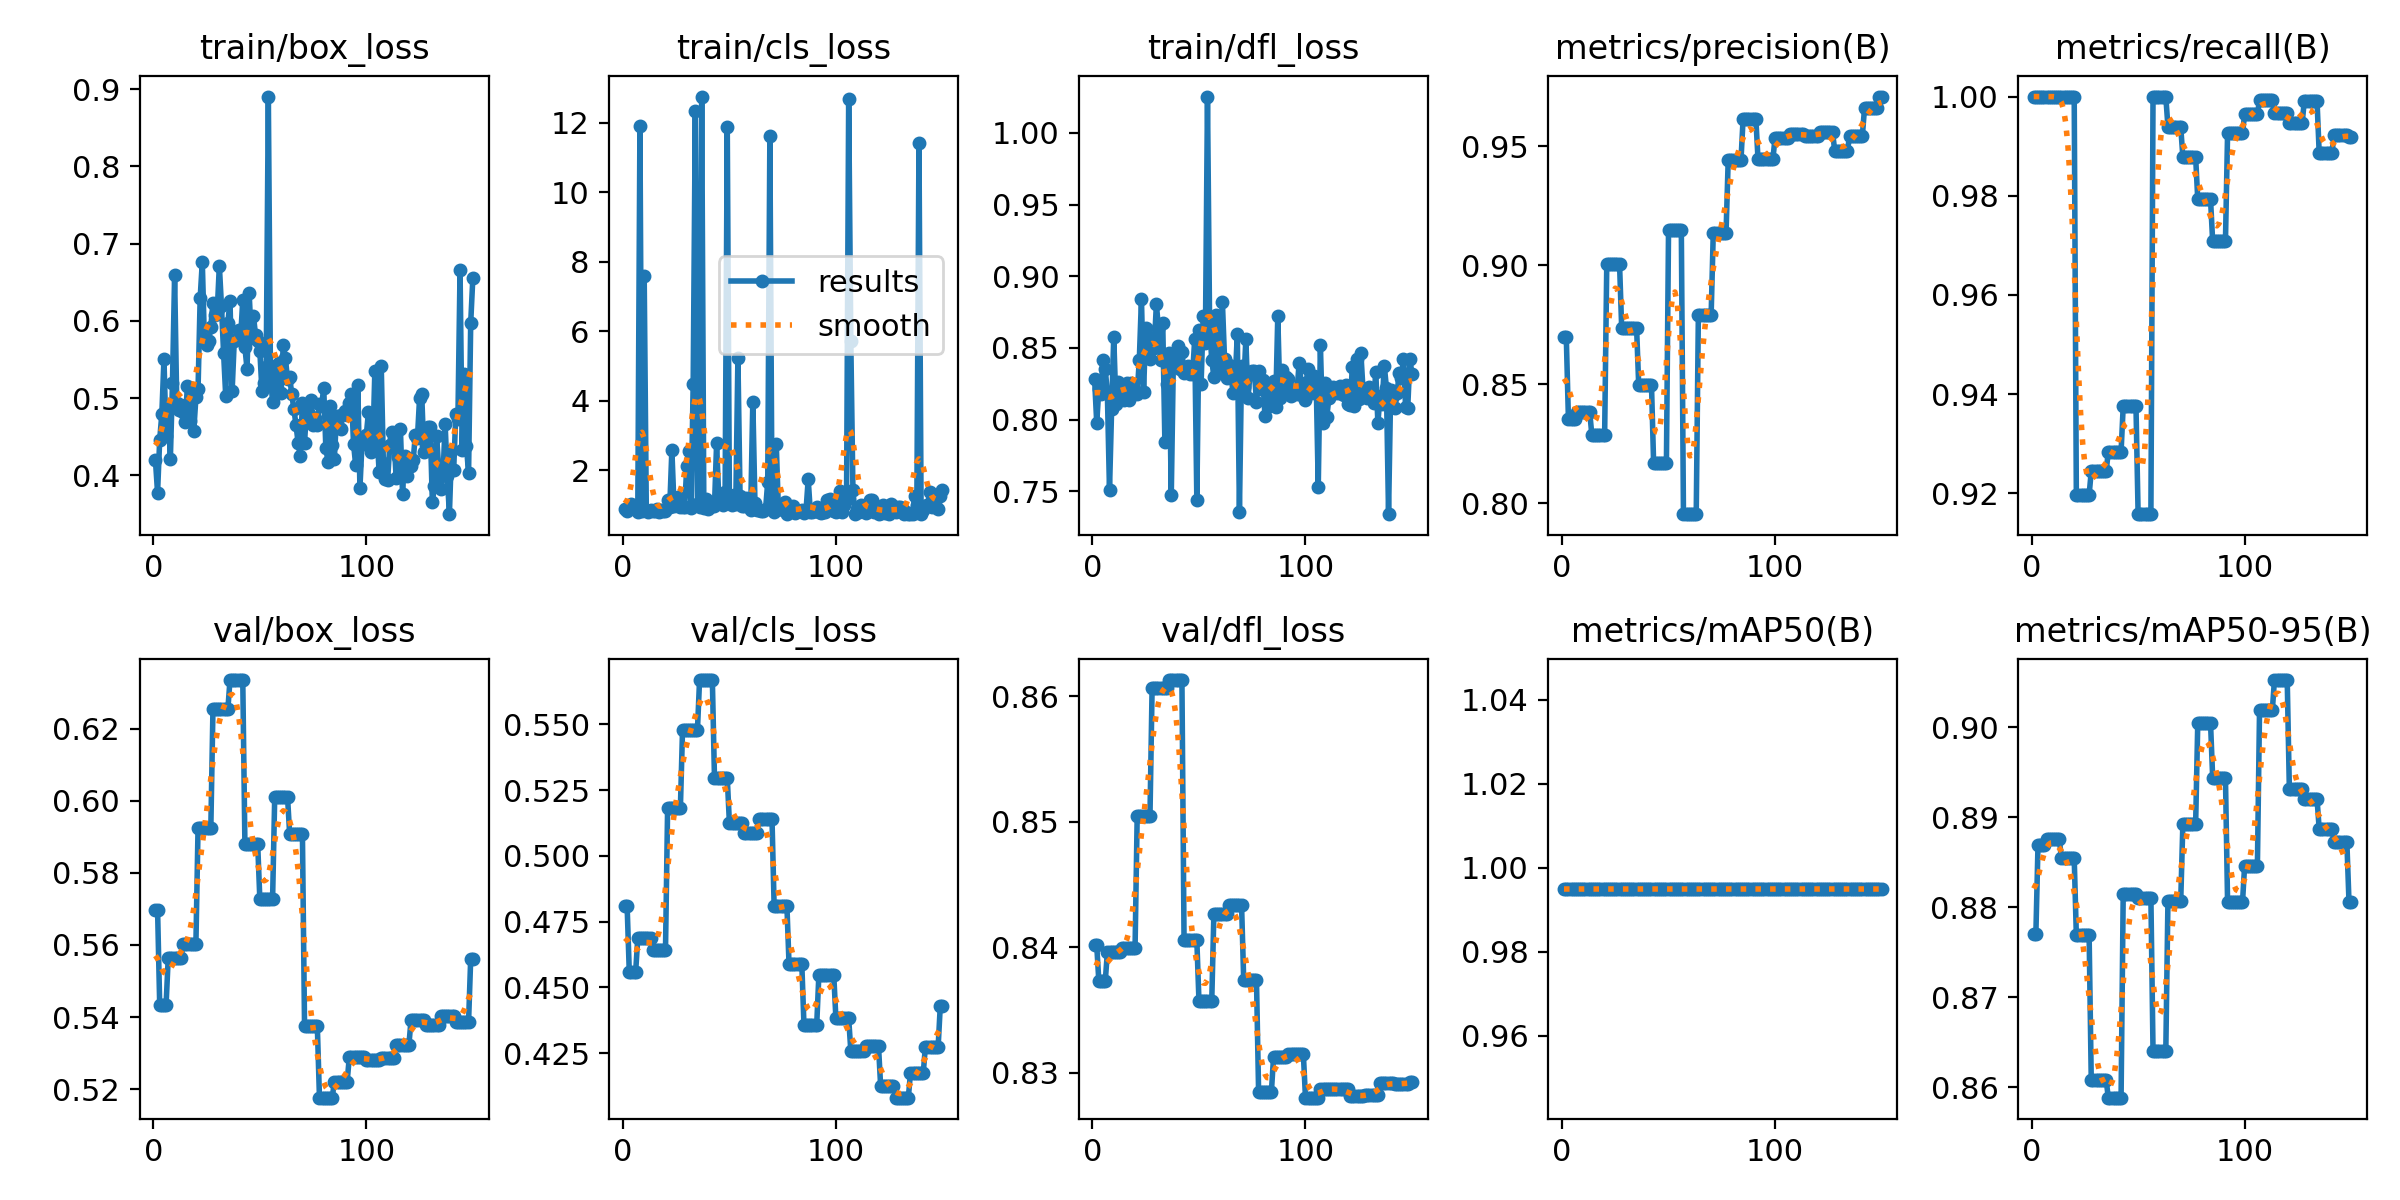

The data file committed next to this chart (first rows):
epoch, train/box_loss, train/cls_loss, train/dfl_loss, metrics/precision(B), metrics/recall(B), metrics/mAP50(B), metrics/mAP50-95(B), val/box_loss, val/cls_loss, val/dfl_loss, lr/pg0, lr/pg1, lr/pg2
1, 0.4194, 0.8855, 0.8284, 0.8698, 1, 0.995, 0.877, 0.5698, 0.4808, 0.8402, 4e-05, 4e-05, 4e-05
2, 0.3777, 0.83, 0.7978, 0.8698, 1, 0.995, 0.877, 0.5698, 0.4808, 0.8402, 8.4439e-05, 8.4439e-05, 8.4439e-05
3, 0.4462, 0.9217, 0.8211, 0.8353, 1, 0.995, 0.8869, 0.5435, 0.456, 0.8373, 0.0001283, 0.0001283, 0.0001283
4, 0.4793, 1.026, 0.8176, 0.8353, 1, 0.995, 0.8869, 0.5435, 0.456, 0.8373, 0.0001715, 0.0001715, 0.0001715
5, 0.5504, 0.9524, 0.8417, 0.8353, 1, 0.995, 0.8869, 0.5435, 0.456, 0.8373, 0.0002142, 0.0002142, 0.0002142
6, 0.4511, 0.9016, 0.8353, 0.8353, 1, 0.995, 0.8869, 0.5435, 0.456, 0.8373, 0.0002563, 0.0002563, 0.0002563
7, 0.4904, 0.8113, 0.8184, 0.8381, 1, 0.995, 0.8876, 0.5564, 0.4688, 0.8396, 0.0002977, 0.0002977, 0.0002977
8, 0.421, 11.91, 0.7507, 0.8381, 1, 0.995, 0.8876, 0.5564, 0.4688, 0.8396, 0.0003386, 0.0003386, 0.0003386
9, 0.5202, 0.8238, 0.8077, 0.8381, 1, 0.995, 0.8876, 0.5564, 0.4688, 0.8396, 0.0003789, 0.0003789, 0.0003789
10, 0.6588, 7.594, 0.8578, 0.8381, 1, 0.995, 0.8876, 0.5564, 0.4688, 0.8396, 0.0004186, 0.0004186, 0.0004186
11, 0.4939, 0.8554, 0.8109, 0.8381, 1, 0.995, 0.8876, 0.5564, 0.4688, 0.8396, 0.0004577, 0.0004577, 0.0004577
12, 0.4851, 0.8166, 0.8266, 0.8381, 1, 0.995, 0.8876, 0.5564, 0.4688, 0.8396, 0.0004637, 0.0004637, 0.0004637
13, 0.4914, 0.8529, 0.8184, 0.8381, 1, 0.995, 0.8876, 0.5564, 0.4688, 0.8396, 0.0004604, 0.0004604, 0.0004604
14, 0.4825, 0.844, 0.8244, 0.8287, 1, 0.995, 0.8855, 0.5603, 0.4641, 0.8399, 0.0004571, 0.0004571, 0.0004571
15, 0.4687, 0.8264, 0.8138, 0.8287, 1, 0.995, 0.8855, 0.5603, 0.4641, 0.8399, 0.0004538, 0.0004538, 0.0004538
16, 0.5156, 0.9027, 0.8256, 0.8287, 1, 0.995, 0.8855, 0.5603, 0.4641, 0.8399, 0.0004505, 0.0004505, 0.0004505
17, 0.4708, 0.8196, 0.8136, 0.8287, 1, 0.995, 0.8855, 0.5603, 0.4641, 0.8399, 0.0004472, 0.0004472, 0.0004472
18, 0.5127, 0.8683, 0.8255, 0.8287, 1, 0.995, 0.8855, 0.5603, 0.4641, 0.8399, 0.0004439, 0.0004439, 0.0004439
19, 0.4578, 0.827, 0.8224, 0.8287, 1, 0.995, 0.8855, 0.5603, 0.4641, 0.8399, 0.0004406, 0.0004406, 0.0004406
20, 0.501, 0.8209, 0.8199, 0.8287, 1, 0.995, 0.8855, 0.5603, 0.4641, 0.8399, 0.0004373, 0.0004373, 0.0004373
21, 0.5112, 1.148, 0.8181, 0.9004, 0.9197, 0.995, 0.8769, 0.5924, 0.5183, 0.8505, 0.000434, 0.000434, 0.000434
22, 0.6297, 0.9554, 0.8418, 0.9004, 0.9197, 0.995, 0.8769, 0.5924, 0.5183, 0.8505, 0.0004307, 0.0004307, 0.0004307
23, 0.6762, 2.585, 0.8845, 0.9004, 0.9197, 0.995, 0.8769, 0.5924, 0.5183, 0.8505, 0.0004274, 0.0004274, 0.0004274
24, 0.5729, 0.9807, 0.8192, 0.9004, 0.9197, 0.995, 0.8769, 0.5924, 0.5183, 0.8505, 0.0004241, 0.0004241, 0.0004241
25, 0.5691, 1.041, 0.864, 0.9004, 0.9197, 0.995, 0.8769, 0.5924, 0.5183, 0.8505, 0.0004208, 0.0004208, 0.0004208
26, 0.5736, 1.227, 0.8523, 0.9004, 0.9197, 0.995, 0.8769, 0.5924, 0.5183, 0.8505, 0.0004175, 0.0004175, 0.0004175
27, 0.5926, 0.9441, 0.8424, 0.9004, 0.9197, 0.995, 0.8769, 0.5924, 0.5183, 0.8505, 0.0004142, 0.0004142, 0.0004142
28, 0.6232, 0.9494, 0.8571, 0.8737, 0.9244, 0.995, 0.8608, 0.6253, 0.5478, 0.8607, 0.0004109, 0.0004109, 0.0004109
29, 0.6076, 0.9623, 0.85, 0.8737, 0.9244, 0.995, 0.8608, 0.6253, 0.5478, 0.8607, 0.0004076, 0.0004076, 0.0004076
30, 0.6117, 2.114, 0.8803, 0.8737, 0.9244, 0.995, 0.8608, 0.6253, 0.5478, 0.8607, 0.0004043, 0.0004043, 0.0004043
31, 0.6716, 2.566, 0.864, 0.8737, 0.9244, 0.995, 0.8608, 0.6253, 0.5478, 0.8607, 0.000401, 0.000401, 0.000401
32, 0.6191, 0.9309, 0.8418, 0.8737, 0.9244, 0.995, 0.8608, 0.6253, 0.5478, 0.8607, 0.0003977, 0.0003977, 0.0003977
33, 0.5581, 4.489, 0.8671, 0.8737, 0.9244, 0.995, 0.8608, 0.6253, 0.5478, 0.8607, 0.0003944, 0.0003944, 0.0003944
34, 0.5024, 12.33, 0.7842, 0.8737, 0.9244, 0.995, 0.8608, 0.6253, 0.5478, 0.8607, 0.0003911, 0.0003911, 0.0003911
35, 0.5974, 1.035, 0.8252, 0.8737, 0.9244, 0.995, 0.8608, 0.6253, 0.5478, 0.8607, 0.0003878, 0.0003878, 0.0003878
36, 0.6263, 0.9632, 0.8465, 0.8495, 0.9283, 0.995, 0.8589, 0.6335, 0.5669, 0.8613, 0.0003845, 0.0003845, 0.0003845
37, 0.5089, 12.75, 0.7472, 0.8495, 0.9283, 0.995, 0.8589, 0.6335, 0.5669, 0.8613, 0.0003812, 0.0003812, 0.0003812
38, 0.5742, 0.9178, 0.843, 0.8495, 0.9283, 0.995, 0.8589, 0.6335, 0.5669, 0.8613, 0.0003779, 0.0003779, 0.0003779
39, 0.5772, 1.169, 0.8425, 0.8495, 0.9283, 0.995, 0.8589, 0.6335, 0.5669, 0.8613, 0.0003746, 0.0003746, 0.0003746
40, 0.5877, 0.9054, 0.8516, 0.8495, 0.9283, 0.995, 0.8589, 0.6335, 0.5669, 0.8613, 0.0003713, 0.0003713, 0.0003713
41, 0.5785, 0.9914, 0.8352, 0.8495, 0.9283, 0.995, 0.8589, 0.6335, 0.5669, 0.8613, 0.000368, 0.000368, 0.000368
42, 0.6276, 0.9745, 0.8472, 0.8495, 0.9283, 0.995, 0.8589, 0.6335, 0.5669, 0.8613, 0.0003647, 0.0003647, 0.0003647
43, 0.5659, 0.9762, 0.8326, 0.8167, 0.9375, 0.995, 0.8815, 0.588, 0.5297, 0.8406, 0.0003614, 0.0003614, 0.0003614
44, 0.5378, 2.779, 0.8366, 0.8167, 0.9375, 0.995, 0.8815, 0.588, 0.5297, 0.8406, 0.0003581, 0.0003581, 0.0003581
45, 0.6357, 1.215, 0.8373, 0.8167, 0.9375, 0.995, 0.8815, 0.588, 0.5297, 0.8406, 0.0003548, 0.0003548, 0.0003548
46, 0.5773, 1.194, 0.832, 0.8167, 0.9375, 0.995, 0.8815, 0.588, 0.5297, 0.8406, 0.0003515, 0.0003515, 0.0003515
47, 0.607, 0.9969, 0.8315, 0.8167, 0.9375, 0.995, 0.8815, 0.588, 0.5297, 0.8406, 0.0003482, 0.0003482, 0.0003482
48, 0.5814, 1.393, 0.8561, 0.8167, 0.9375, 0.995, 0.8815, 0.588, 0.5297, 0.8406, 0.0003449, 0.0003449, 0.0003449
49, 0.5739, 11.88, 0.744, 0.8167, 0.9375, 0.995, 0.8815, 0.588, 0.5297, 0.8406, 0.0003416, 0.0003416, 0.0003416
50, 0.5615, 1.121, 0.8625, 0.915, 0.9158, 0.995, 0.8811, 0.5728, 0.5127, 0.8357, 0.0003383, 0.0003383, 0.0003383
51, 0.5097, 1.015, 0.8249, 0.915, 0.9158, 0.995, 0.8811, 0.5728, 0.5127, 0.8357, 0.000335, 0.000335, 0.000335
52, 0.519, 1.29, 0.872, 0.915, 0.9158, 0.995, 0.8811, 0.5728, 0.5127, 0.8357, 0.0003317, 0.0003317, 0.0003317
53, 0.5409, 1.027, 0.8534, 0.915, 0.9158, 0.995, 0.8811, 0.5728, 0.5127, 0.8357, 0.0003284, 0.0003284, 0.0003284
54, 0.8905, 5.243, 1.025, 0.915, 0.9158, 0.995, 0.8811, 0.5728, 0.5127, 0.8357, 0.0003251, 0.0003251, 0.0003251
55, 0.5281, 1.268, 0.865, 0.915, 0.9158, 0.995, 0.8811, 0.5728, 0.5127, 0.8357, 0.0003218, 0.0003218, 0.0003218
56, 0.4951, 0.9689, 0.8417, 0.915, 0.9158, 0.995, 0.8811, 0.5728, 0.5127, 0.8357, 0.0003185, 0.0003185, 0.0003185
57, 0.5137, 0.987, 0.8299, 0.7954, 1, 0.995, 0.864, 0.6012, 0.5088, 0.8426, 0.0003152, 0.0003152, 0.0003152
58, 0.5434, 1.214, 0.8731, 0.7954, 1, 0.995, 0.864, 0.6012, 0.5088, 0.8426, 0.0003119, 0.0003119, 0.0003119
59, 0.5457, 0.9375, 0.8501, 0.7954, 1, 0.995, 0.864, 0.6012, 0.5088, 0.8426, 0.0003086, 0.0003086, 0.0003086
60, 0.5062, 0.8701, 0.8344, 0.7954, 1, 0.995, 0.864, 0.6012, 0.5088, 0.8426, 0.0003053, 0.0003053, 0.0003053
... 90 more rows
